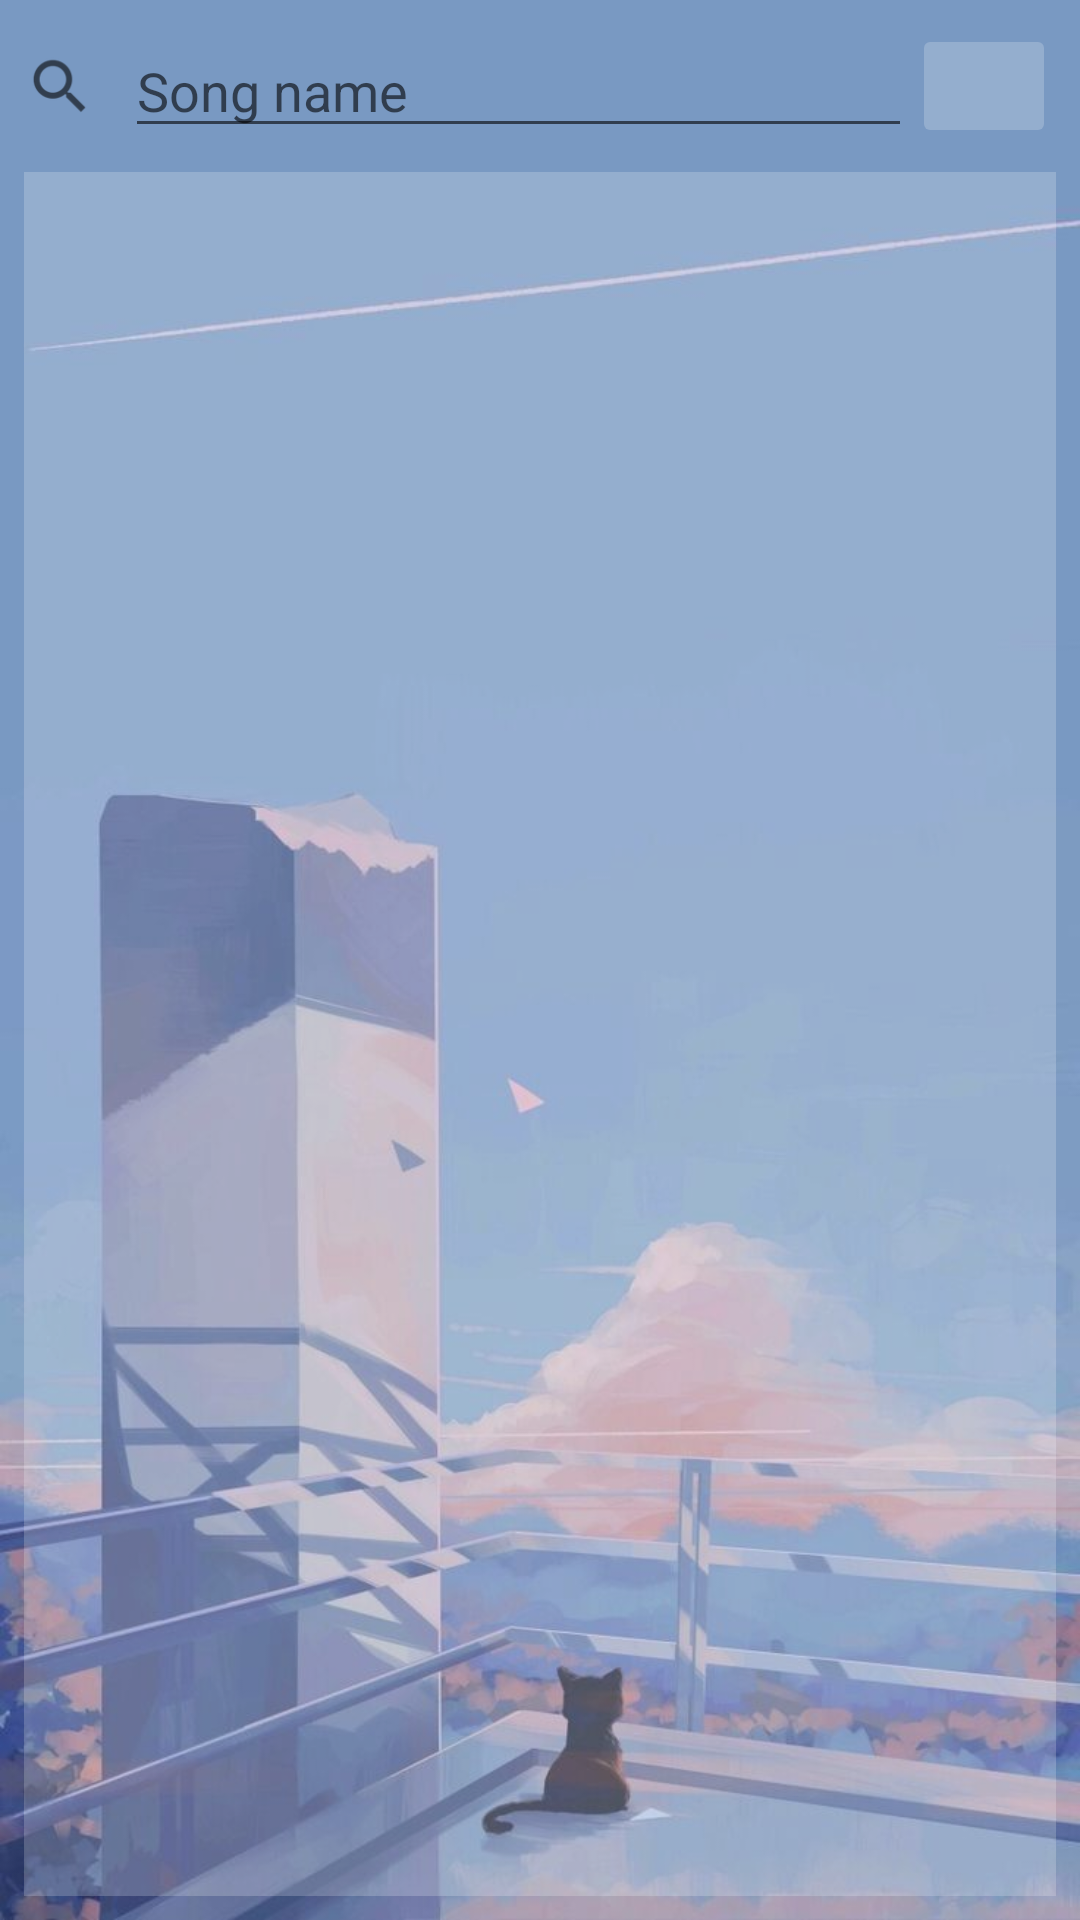

Produce the Android XML layout that renders to this screen, including the resource entries it uses.
<!-- AndroidManifest.xml: application theme AppTheme -->
<!-- res/layout/activity_main.xml -->
<?xml version="1.0" encoding="utf-8"?>
<LinearLayout xmlns:android="http://schemas.android.com/apk/res/android"
    xmlns:app="http://schemas.android.com/apk/res-auto"
    xmlns:tools="http://schemas.android.com/tools"
    android:id="@+id/mlist"
    android:layout_width="match_parent"
    android:layout_height="match_parent"
    android:background="@drawable/fbg"
    android:orientation="vertical"
    android:padding="0dp"
    tools:context="com.example.music2player.MainActivity">

    <LinearLayout
        android:layout_width="match_parent"
        android:layout_height="wrap_content"
        android:layout_marginLeft="8dp"
        android:layout_marginTop="8dp"
        android:layout_marginRight="8dp"
        android:weightSum="7">

        <ImageView
            android:id="@+id/backOut"
            android:layout_width="0dp"
            android:layout_height="match_parent"
            android:layout_weight="0.5"
            app:srcCompat="?android:attr/actionModeWebSearchDrawable" />

        <EditText
            android:id="@+id/editText"
            android:layout_width="0dp"
            android:layout_height="match_parent"
            android:layout_marginLeft="10dp"
            android:layout_weight="5.5"
            android:ems="10"
            android:hint="Song name"
            android:inputType="textPersonName"
            android:textColor="#EFE6E6" />

        <ImageButton
            android:id="@+id/upload"
            android:layout_width="0dp"
            android:layout_height="match_parent"
            android:layout_weight="1"
            android:backgroundTint="#33FFFFFF"
            app:srcCompat="@drawable/ic_person_black_24dp" />

    </LinearLayout>

    <ListView
        android:id="@+id/listView"
        android:layout_width="match_parent"
        android:layout_height="match_parent"
        android:layout_margin="8dp"
        android:layout_weight="1"
        android:background="#33FFFFFF"
        android:cacheColorHint="#FFFFFF" />

    <LinearLayout
        android:layout_width="match_parent"
        android:layout_height="wrap_content"
        android:orientation="vertical"
        android:padding="0dp"/>


</LinearLayout>
<!-- resources referenced by this layout -->
<resources>
  <!-- drawable fbg: jpg bitmap (drawable, 51137 bytes) -->
  <style name="AppTheme" parent="@style/Theme.AppCompat.Light">
          <item name="colorAccent">@color/colorAccent</item>
          <item name="windowNoTitle">true</item>
          <item name="windowActionBar">false</item>
          <item name="android:windowFullscreen">true</item>
          <item name="android:windowContentOverlay">@null</item>
      </style>
  <!-- not gathered from this repository: default colours our renderer supplied (Android Studio template values) -->
  <color name="colorAccent">#FF03DAC5</color>
</resources>
